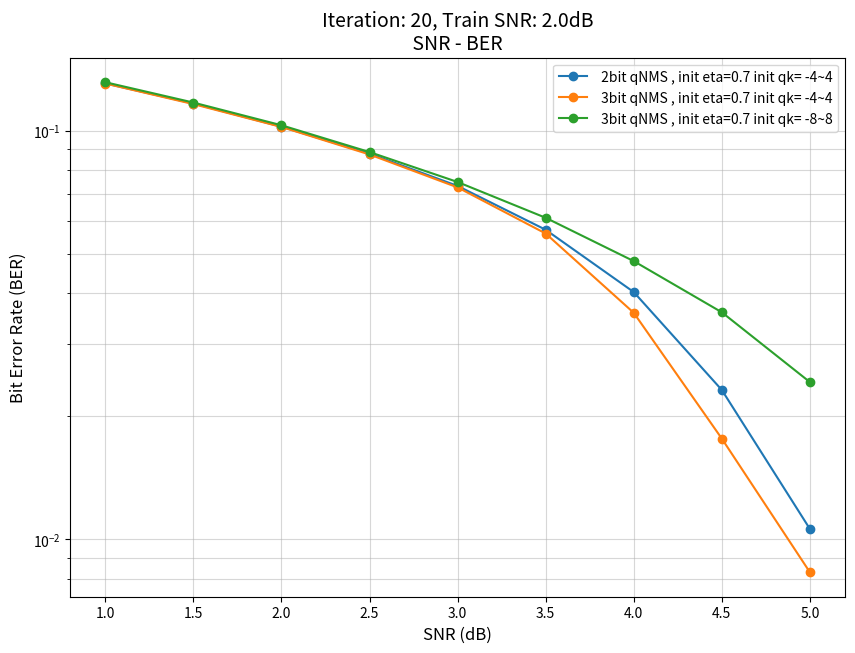

Write the Python code that produced this figure.
import matplotlib.pyplot as plt
import numpy as np
SNR = [1.0, 1.5, 2.0, 2.5, 3.0,3.5, 4.0,4.5, 5.0]


BER_1 = [0.06533064236111111, 0.05818472222222222, 0.051140625, 0.04398559027777778, 0.03657291666666666, 0.027885503472222222, 0.016107725694444443, 0.004667708333333334, 0.00054609375]
BER_2 = [0.1370048611111111, 0.12247731481481482, 0.10808541666666667, 0.09267013888888889, 0.07548912037037037, 0.05284490740740741, 0.025032870370370372, 0.005452314814814815, 0.0004787037037037037]
BER_3 = [0.13076180555555555, 0.11622152777777778, 0.10221712962962963, 0.08754143518518519, 0.07232546296296297, 0.054521759259259256, 0.029656944444444444, 0.007931481481481482, 0.0008414351851851852]
BER_4=[0.13052430555555555, 0.11621643518518518, 0.10215092592592592, 0.08746828703703703, 0.07263935185185186, 0.05600439814814815, 0.03581018518518519, 0.0176125, 0.008288657407407408]
BER_5=[0.1314789351851852, 0.11722060185185185, 0.10313657407407407, 0.08866203703703704, 0.07488541666666666, 0.06120046296296296, 0.047931944444444444, 0.03591435185185185, 0.024226157407407408]
BER_6=[0.13057673611111112, 0.11659166666666666, 0.102284375, 0.08790972222222222, 0.0732390625, 0.05720243055555556, 0.04025190972222222, 0.02317326388888889, 0.010581944444444444]
BER_7=[0.2102138888888889, 0.19140023148148147, 0.17277662037037037, 0.15312430555555556, 0.13245833333333334, 0.10942638888888889, 0.07703055555555556, 0.028843287037037035, 0.003118287037037037]

frame = 5000
batch = 50
epoch = 10
test_frame= 10000

iteration_num=20

train_snr=2.0 



# 로그 그래프

plt.figure(figsize=(10, 7))

# semilogy
#plt.semilogy(SNR, BER_1, marker='o', markersize=6, linewidth=1.5,label=" NMS ,  init alpha =0.7 init beta = 0.05")

#plt.semilogy(SNR, BER_2, marker='o', markersize=6, linewidth=1.5,label=" SMS , fixed alpha =0.7 fixed beta = 0.05")
#plt.semilogy(SNR, BER_3, marker='o', markersize=6, linewidth=1.5,label=" MS(float) ")
#plt.semilogy(SNR, BER_7, marker='o', markersize=6, linewidth=1.5,label=" 2bit qMS , fixed eta=0.7 fixed qk= -4~4")
plt.semilogy(SNR, BER_6, marker='o', markersize=6, linewidth=1.5,label=" 2bit qNMS , init eta=0.7 init qk= -4~4")
plt.semilogy(SNR, BER_4, marker='o', markersize=6, linewidth=1.5,label=" 3bit qNMS , init eta=0.7 init qk= -4~4")
plt.semilogy(SNR, BER_5, marker='o', markersize=6, linewidth=1.5,label=" 3bit qNMS , init eta=0.7 init qk= -8~8")


plt.xlabel("SNR (dB)", fontsize=12)
plt.ylabel("Bit Error Rate (BER)", fontsize=12)
plt.title(f'Iteration: {iteration_num}, Train SNR: {train_snr}dB\n SNR - BER ', fontsize=14)

plt.grid(True, which="both", ls="-", alpha=0.5)
plt.legend(loc='best', fontsize=10)
plt.show()


# 일반그래프
'''




step=30
plt.figure()
plt.plot(x[::step], q_0[::step], label=f'shaping_factor=0.5')
plt.plot(x[::step], q_1[::step], label=f'shaping_factor=0.05')
plt.plot(x[::step], q_2[::step], label='shaping_factor=0.005')
plt.xlabel("x")
plt.ylabel("Qn(x)")
plt.legend()
plt.title(f'qk = [-1,-1/3,1/3,1] b=2')
plt.grid(True)
plt.show()

'''